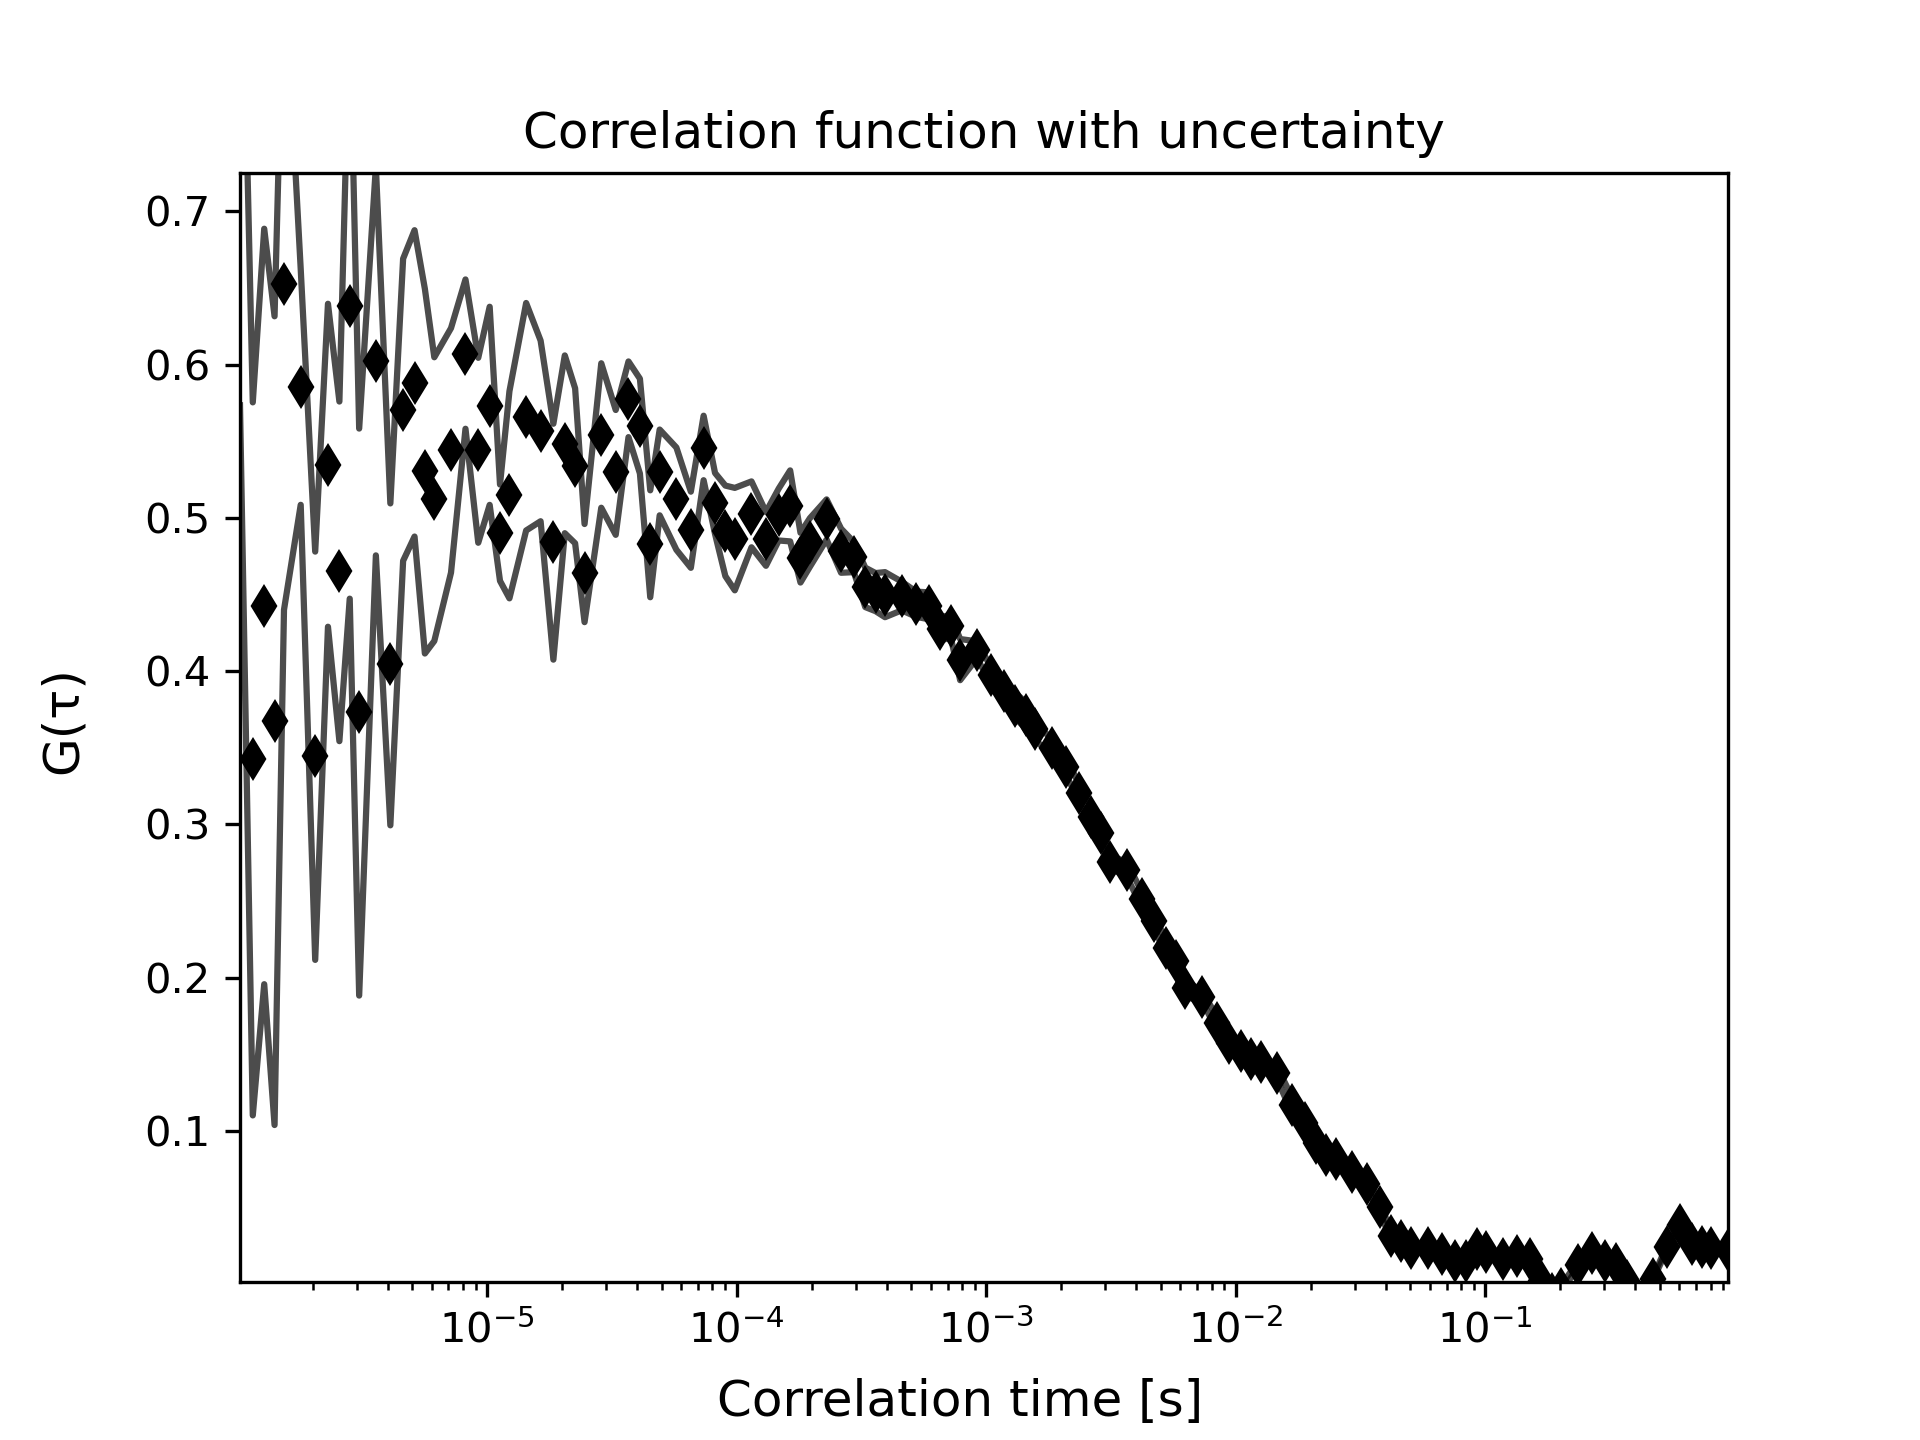

Values plotted in this chart, from the file beside it:
1.0225245405889742e-06, 0.7577547059868717, 7062.664369065275, 0.18427984272738723
1.150527612662704e-06, 0.3428, 7063, 0.2326
1.2785306847364338e-06, 0.4422, 10, 0.2465
1.4065337568101634e-06, 0.3677, 0.0, 0.2638
1.5345368288838931e-06, 0.6524, 0.0, 0.2124
1.790542973031353e-06, 0.5854, 0.0, 0.0769
2.0465491171788125e-06, 0.3448, 0.0, 0.1332
2.3025552613262724e-06, 0.5343, 0.0, 0.1054
2.558561405473731e-06, 0.4651, 0.0, 0.1108
2.8145675496211907e-06, 0.6386, 0.0, 0.1913
3.0705736937686507e-06, 0.3733, 0.0, 0.185
3.58258598206357e-06, 0.6024, 0.0, 0.1268
4.0945982703584885e-06, 0.4044, 0.0, 0.105
4.606610558653408e-06, 0.5706, 0.0, 0.09856
5.118622846948327e-06, 0.5878, 0.0, 0.09994
5.630635135243246e-06, 0.5305, 0.0, 0.119
6.142647423538165e-06, 0.5122, 0.0, 0.09256
7.166672000128004e-06, 0.544, 0.0, 0.07976
8.19069657671784e-06, 0.6069, 0.0, 0.04871
9.214721153307679e-06, 0.5441, 0.0, 0.06033
1.0238745729897517e-05, 0.5731, 0.0, 0.06463
1.1262770306487355e-05, 0.4903, 0.0, 0.03143
1.2286794883077195e-05, 0.5151, 0.0, 0.06755
1.433484403625687e-05, 0.566, 0.0, 0.07422
1.6382893189436546e-05, 0.5567, 0.0, 0.05893
1.8430942342616223e-05, 0.4845, 0.0, 0.07696
2.04789914957959e-05, 0.548, 0.0, 0.05801
2.252704064897558e-05, 0.534, 0.0, 0.05056
2.4575089802155252e-05, 0.464, 0.0, 0.03201
2.8671188108514602e-05, 0.5538, 0.0, 0.04714
3.276728641487396e-05, 0.5297, 0.0, 0.04073
3.686338472123331e-05, 0.5774, 0.0, 0.02468
4.095948302759267e-05, 0.5599, 0.0, 0.03093
4.505558133395202e-05, 0.4831, 0.0, 0.03489
4.9151679640311366e-05, 0.5297, 0.0, 0.02798
5.734387625303008e-05, 0.5126, 0.0, 0.03337
6.553607286574878e-05, 0.4923, 0.0, 0.02484
7.372826947846749e-05, 0.5456, 0.0, 0.02105
8.19204660911862e-05, 0.5094, 0.0, 0.0199
9.01126627039049e-05, 0.4915, 0.0, 0.02954
9.83048593166236e-05, 0.4862, 0.0, 0.03342
0.0001147, 0.5023, 0.0, 0.0215
0.0001311, 0.4863, 0.0, 0.01754
0.0001475, 0.5022, 0.0, 0.01694
0.0001638, 0.5078, 0.0, 0.02316
0.0001802, 0.4741, 0.0, 0.01622
0.0001966, 0.484, 0.0, 0.01586
0.0002294, 0.499, 0.0, 0.0131
0.0002621, 0.4786, 0.0, 0.01439
0.0002949, 0.4744, 0.0, 0.009832
0.0003277, 0.4547, 0.0, 0.01287
0.0003605, 0.4516, 0.0, 0.01244
0.0003932, 0.4499, 0.0, 0.0147
0.0004588, 0.449, 0.0, 0.00935
0.0005243, 0.4437, 0.0, 0.008212
0.0005898, 0.4426, 0.0, 0.008788
0.0006554, 0.4275, 0.0, 0.0078
0.0007209, 0.4294, 0.0, 0.007153
0.0007864, 0.4075, 0.0, 0.01342
0.0009175, 0.4139, 0.0, 0.005603
0.001049, 0.3972, 0.0, 0.005018
... 59 more rows
